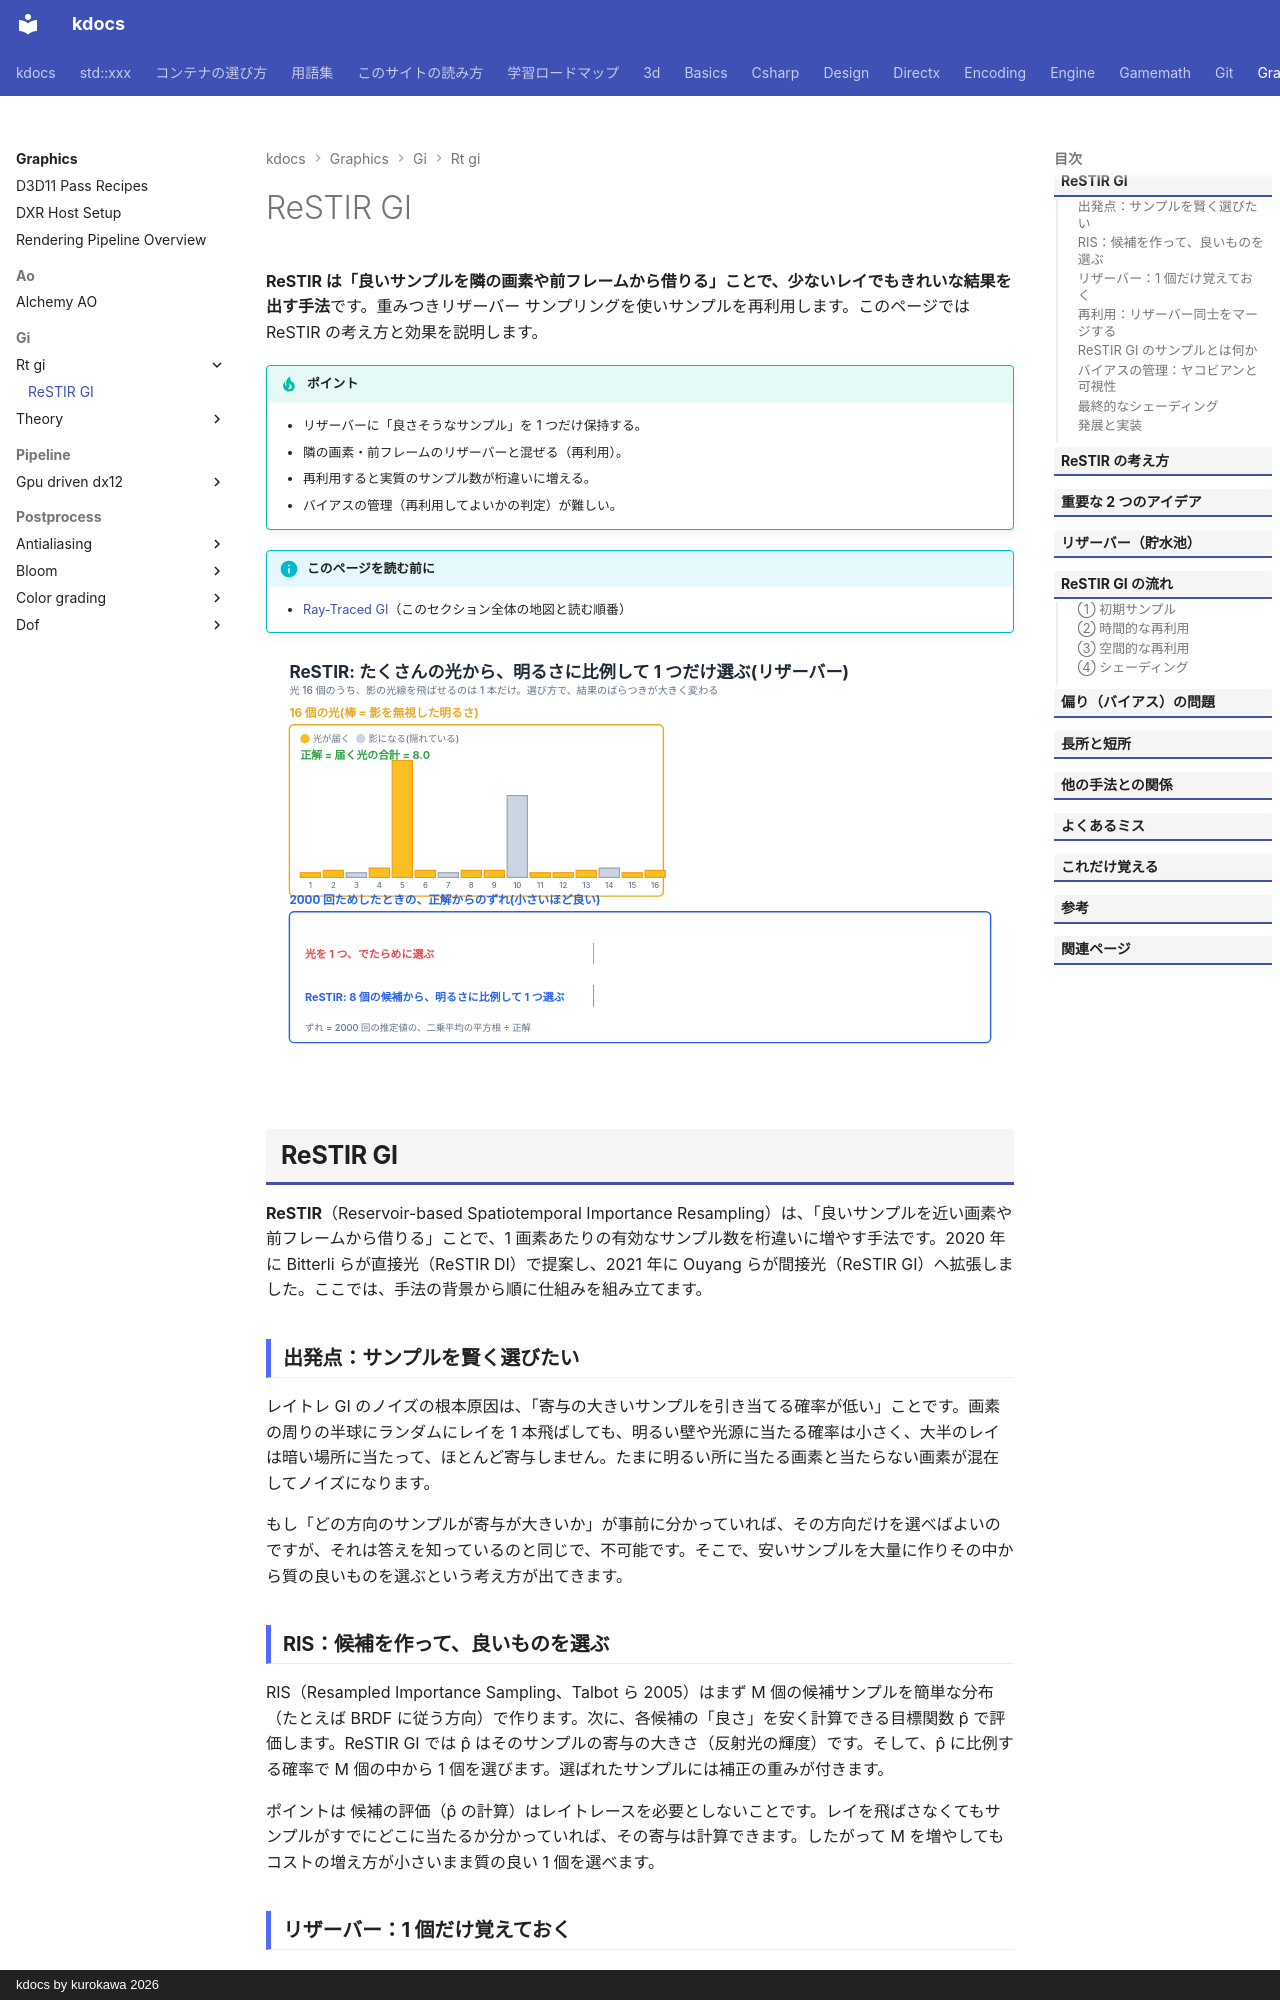

repository: qwzxdf/kdocs · page: graphics/gi/rt-gi/restir/index.html · generator: mkdocs · copyright: kdocs by kurokawa 2026

---
title: ReSTIR GI
tags:
  - 描画
---

# ReSTIR GI

<strong>ReSTIR は「良いサンプルを隣の画素や前フレームから借りる」ことで、少ないレイでもきれいな結果を出す手法</strong>です。重みつきリザーバー サンプリングを使いサンプルを再利用します。このページでは ReSTIR の考え方と効果を説明します。

!!! tip "ポイント"
    - リザーバーに「良さそうなサンプル」を 1 つだけ保持する。
    - 隣の画素・前フレームのリザーバーと混ぜる（再利用）。
    - 再利用すると実質のサンプル数が桁違いに増える。
    - バイアスの管理（再利用してよいかの判定）が難しい。

!!! info "このページを読む前に"
    - [Ray-Traced GI](index.md)（このセクション全体の地図と読む順番）

<!-- fig:restir-reservoir:begin -->
